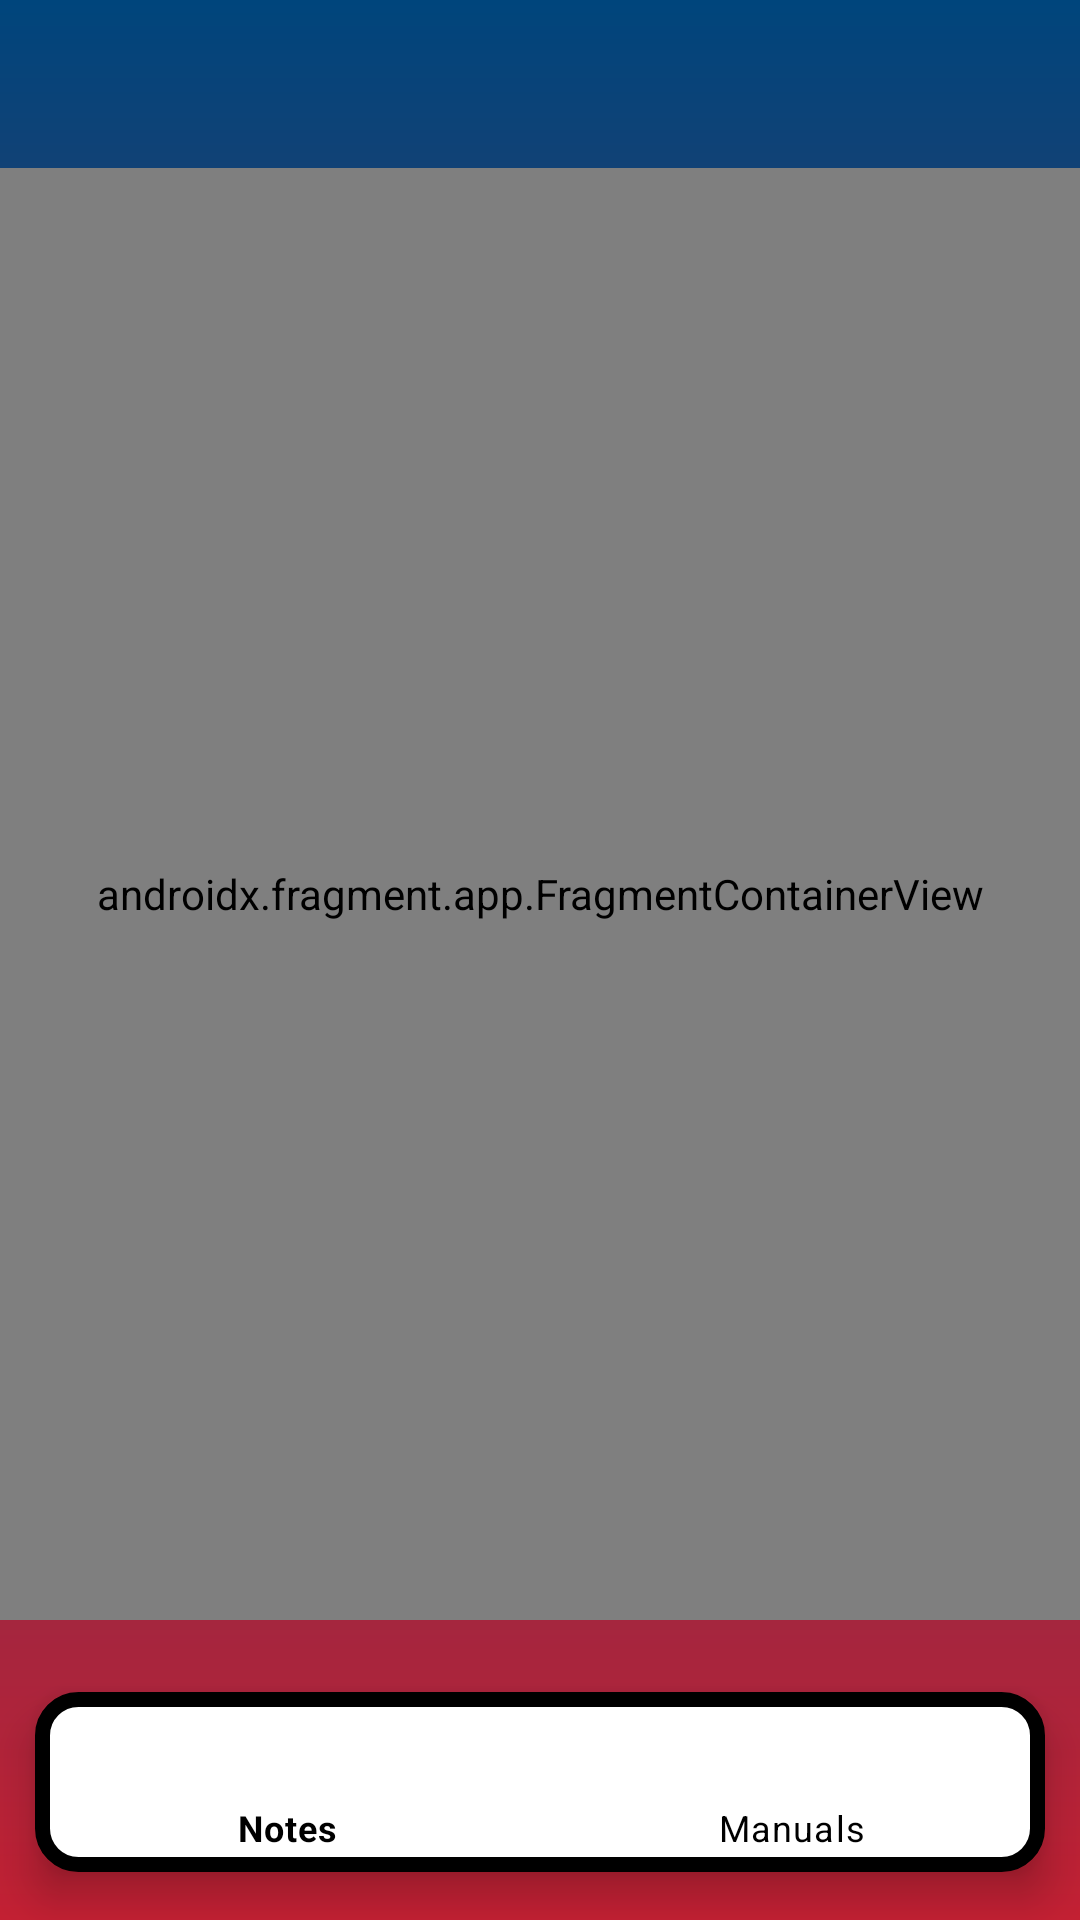

Here is an Android app screen rendered from its layout file. Give the layout XML and the strings, colors and styles it references.
<!-- AndroidManifest.xml: application theme Theme.ATechTrainingProductionManualViewer.FullScreen -->
<!-- res/layout/fragment_activity_main.xml -->
<?xml version="1.0" encoding="utf-8"?>
<androidx.constraintlayout.widget.ConstraintLayout xmlns:android="http://schemas.android.com/apk/res/android"
    xmlns:app="http://schemas.android.com/apk/res-auto"
    android:id="@+id/container"
    android:layout_width="wrap_content"
    android:layout_height="match_parent"
    android:paddingTop="?attr/actionBarSize">

    <com.google.android.material.bottomnavigation.BottomNavigationView
        android:id="@+id/nav_view"
        android:layout_width="wrap_content"
        android:layout_height="60dp"
        android:layout_marginBottom="16dp"
        android:background="@drawable/rounded_background"
        app:itemIconTint="@color/black"
        app:itemTextColor="@color/black"
        app:layout_constraintBottom_toBottomOf="parent"
        app:layout_constraintLeft_toLeftOf="parent"
        app:layout_constraintRight_toRightOf="parent"
        app:menu="@menu/bottom_nav_menu"
        app:labelVisibilityMode="labeled" />


    <androidx.fragment.app.FragmentContainerView
        android:id="@+id/nav_host_fragment_activity_main"
        android:name="androidx.navigation.fragment.NavHostFragment"
        android:layout_width="match_parent"
        android:layout_height="match_parent"
        android:layout_marginBottom="100dp"
        app:defaultNavHost="true"
        app:layout_constraintBottom_toTopOf="@+id/nav_view"
        app:layout_constraintLeft_toLeftOf="parent"
        app:layout_constraintRight_toRightOf="parent"
        app:layout_constraintTop_toTopOf="parent"
        app:navGraph="@navigation/mobile_navigation" />

</androidx.constraintlayout.widget.ConstraintLayout>
<!-- resources referenced by this layout -->
<resources>
  <color name="black">#FF000000</color>
  <!-- drawable rounded_background (drawable) -->
  <shape xmlns:android="http://schemas.android.com/apk/res/android">
      <solid android:color="@color/white" /> 
      <corners android:radius="12dp" /> 
      <stroke
          android:color="@color/black"
          android:width="5dp" />
  </shape>
  <style name="Theme.ATechTrainingProductionManualViewer.FullScreen" parent="Theme.ATechTrainingProductionManualViewer">
          <item name="android:windowFullscreen">true</item>
          <item name="android:windowContentOverlay">@null</item>
          <item name="android:windowActionBar">false</item>
          <item name="android:windowNoTitle">true</item>
  
      </style>
  <color name="white">#FFFFFFFF</color>
  <style name="Theme.ATechTrainingProductionManualViewer" parent="Theme.MaterialComponents.DayNight.DarkActionBar">
          
          <item name="colorPrimary">@color/ATech</item>
          <item name="colorPrimaryVariant">@color/ATech</item>
          <item name="colorOnPrimary">@color/white</item>
          
          <item name="colorSecondary">@color/teal_200</item>
          <item name="colorSecondaryVariant">@color/teal_700</item>
          <item name="colorOnSecondary">@color/black</item>
          
          <item name="android:statusBarColor">?attr/colorPrimaryVariant</item>
          
          <item name="android:windowBackground">@drawable/app_background</item>
  
      </style>
  <color name="ATech">#00457C</color>
  <color name="teal_200">#FF03DAC5</color>
  <color name="teal_700">#007372</color>
  <!-- drawable app_background (drawable) -->
  <?xml version="1.0" encoding="utf-8"?>
  <shape xmlns:android="http://schemas.android.com/apk/res/android">
      <gradient
          android:type="linear"
          android:angle="270"
          android:startColor="@color/ATech"
          android:endColor="@color/ATechRed" />
  </shape>
  <color name="ATechRed">#c32033</color>
</resources>
